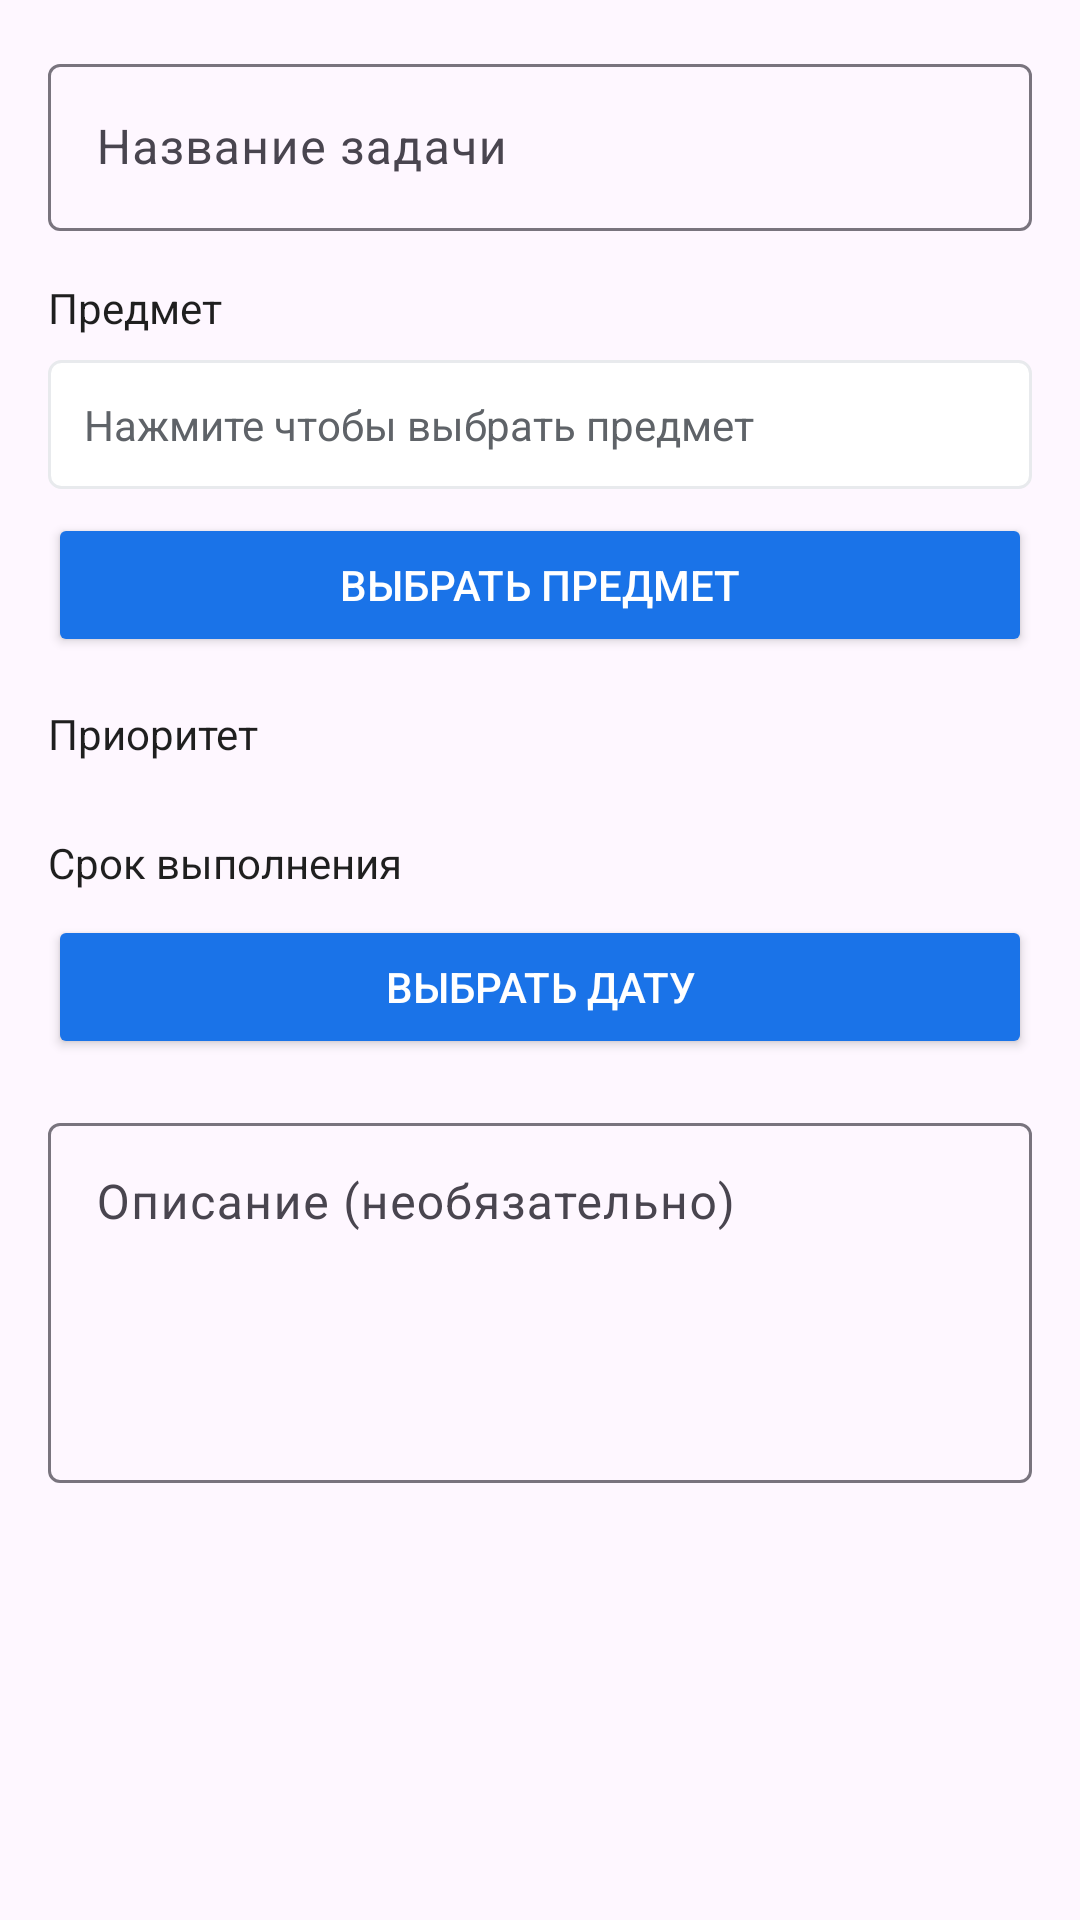

The Android layout XML behind this screen, and the referenced resources:
<!-- AndroidManifest.xml: application theme Theme.StudentTaskTracker -->
<!-- res/layout/dialog_add_task_with_search.xml -->
<?xml version="1.0" encoding="utf-8"?>
<ScrollView xmlns:android="http://schemas.android.com/apk/res/android"
    xmlns:app="http://schemas.android.com/apk/res-auto"
    android:layout_width="match_parent"
    android:layout_height="wrap_content"
    android:padding="16dp">

    <LinearLayout
        android:layout_width="match_parent"
        android:layout_height="wrap_content"
        android:orientation="vertical">

        
        <com.google.android.material.textfield.TextInputLayout
            android:layout_width="match_parent"
            android:layout_height="wrap_content"
            android:layout_marginBottom="16dp"
            android:hint="Название задачи">

            <com.google.android.material.textfield.TextInputEditText
                android:id="@+id/etTitle"
                android:layout_width="match_parent"
                android:layout_height="wrap_content"
                android:maxLines="1" />

        </com.google.android.material.textfield.TextInputLayout>

        
        <TextView
            android:layout_width="wrap_content"
            android:layout_height="wrap_content"
            android:text="Предмет"
            android:textSize="14sp"
            android:textColor="@color/text_primary"
            android:layout_marginBottom="8dp" />

        <TextView
            android:id="@+id/tvSelectedSubject"
            android:layout_width="match_parent"
            android:layout_height="wrap_content"
            android:layout_marginBottom="8dp"
            android:text="Нажмите чтобы выбрать предмет"
            android:textSize="14sp"
            android:textColor="@color/text_secondary"
            android:padding="12dp"
            android:background="@drawable/edittext_background" />

        <Button
            android:id="@+id/btnSelectSubject"
            android:layout_width="match_parent"
            android:layout_height="wrap_content"
            android:layout_marginBottom="16dp"
            android:text="Выбрать предмет"
            android:backgroundTint="@color/primary_color"
            android:textColor="@color/white" />

        
        <TextView
            android:layout_width="wrap_content"
            android:layout_height="wrap_content"
            android:text="Приоритет"
            android:textSize="14sp"
            android:textColor="@color/text_primary"
            android:layout_marginBottom="8dp" />

        <Spinner
            android:id="@+id/spinnerPriority"
            android:layout_width="match_parent"
            android:layout_height="wrap_content"
            android:layout_marginBottom="16dp"
            android:background="@drawable/spinner_background" />

        
        <TextView
            android:layout_width="wrap_content"
            android:layout_height="wrap_content"
            android:text="Срок выполнения"
            android:textSize="14sp"
            android:textColor="@color/text_primary"
            android:layout_marginBottom="8dp" />

        <Button
            android:id="@+id/btnDate"
            android:layout_width="match_parent"
            android:layout_height="wrap_content"
            android:layout_marginBottom="16dp"
            android:text="Выбрать дату"
            android:backgroundTint="@color/primary_color"
            android:textColor="@color/white" />

        
        <com.google.android.material.textfield.TextInputLayout
            android:layout_width="match_parent"
            android:layout_height="wrap_content"
            android:layout_marginBottom="16dp"
            android:hint="Описание (необязательно)">

            <com.google.android.material.textfield.TextInputEditText
                android:id="@+id/etDescription"
                android:layout_width="match_parent"
                android:layout_height="120dp"
                android:gravity="top"
                android:maxLines="5"
                android:inputType="textMultiLine" />

        </com.google.android.material.textfield.TextInputLayout>

    </LinearLayout>

</ScrollView>
<!-- resources referenced by this layout -->
<resources>
  <color name="primary_color">#FF1A73E8</color>
  <color name="text_primary">#FF1F1F1F</color>
  <color name="text_secondary">#FF5F6368</color>
  <color name="white">#FFFFFFFF</color>
  <!-- drawable edittext_background (drawable) -->
  <?xml version="1.0" encoding="utf-8"?>
  <shape xmlns:android="http://schemas.android.com/apk/res/android">
      <solid android:color="@color/card_background" />
      <stroke android:width="1dp" android:color="@color/divider" />
      <corners android:radius="4dp" />
      <padding android:left="8dp" android:top="8dp" android:right="8dp" android:bottom="8dp" />
  </shape>
  <style name="Theme.StudentTaskTracker" parent="Base.Theme.StudentTaskTracker" />
  <color name="card_background">#FFFFFFFF</color>
  <color name="divider">#FFE8EAED</color>
  <style name="Base.Theme.StudentTaskTracker" parent="Theme.Material3.DayNight.NoActionBar">
          <item name="colorPrimary">@color/primary_color</item>
          <item name="colorPrimaryVariant">@color/primary_light</item>
          <item name="colorOnPrimary">@color/black</item>
          <item name="colorSecondary">@color/primary_dark</item>
          <item name="colorOnSecondary">@color/white</item>
          <item name="android:statusBarColor" tools:targetApi="l">?attr/colorPrimaryVariant</item>
          <item name="android:windowLightStatusBar" tools:targetApi="m">true</item>
      </style>
  <color name="primary_light">#FFE8F0FE</color>
  <color name="black">#FF000000</color>
  <color name="primary_dark">#FF0D47A1</color>
</resources>
